Run: headless pygame with SDL's dummy video driver; simulated clock (each Clock.tick advances the game by its frame time, no real sleeping); random seed 0; keys injected as events and as key.get_pressed() state; no mouse input.
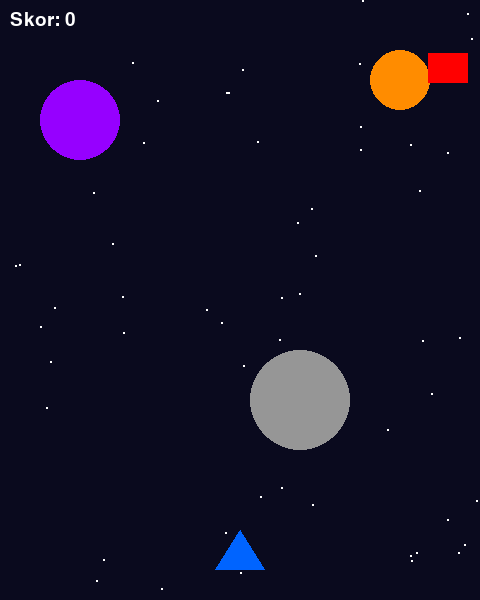
Frame 1 of 3 · flips 1–60 · no input
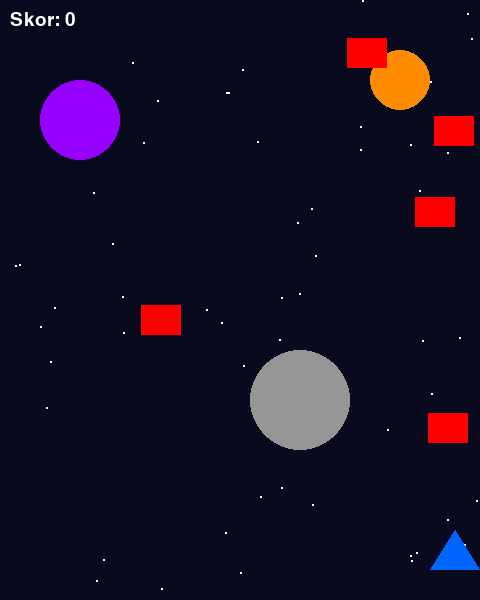
Frame 2 of 3 · flips 61–180 · tapped SPACE, RETURN · held RIGHT (→), D
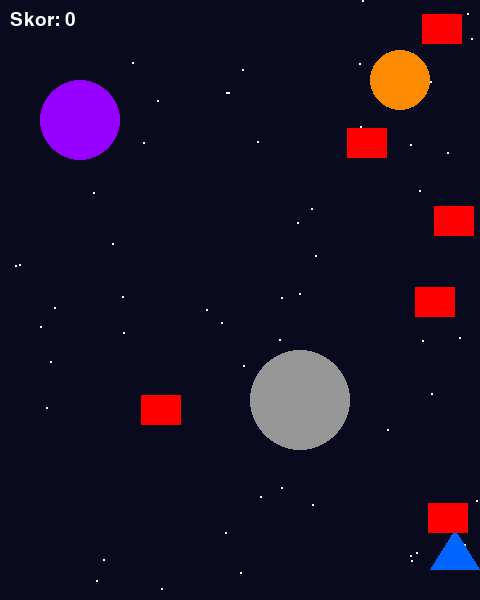
Frame 3 of 3 · flips 181–300 · held DOWN (↓), S (game ended)

The pygame program that drew these frames:

import pygame
import random

def run_spaceshooter_game():
    pygame.init()

    # Renkler
    DARK_BLUE = (10, 10, 30)
    WHITE = (255, 255, 255)
    RED = (255, 0, 0)
    BLUE = (0, 100, 255)
    YELLOW = (255, 255, 0)
    GRAY = (150, 150, 150)
    PURPLE = (150, 0, 255)
    ORANGE = (255, 140, 0)

    # Ekran boyutu
    WIDTH, HEIGHT = 480, 600
    screen = pygame.display.set_mode((WIDTH, HEIGHT))
    pygame.display.set_caption("🚀 Space Shooter")

    clock = pygame.time.Clock()
    FPS = 60

    # Oyuncu görseli (üçgen uzay gemisi)
    player_img = pygame.Surface((50, 40), pygame.SRCALPHA)
    pygame.draw.polygon(player_img, BLUE, [(0, 40), (25, 0), (50, 40)])
    player_rect = player_img.get_rect(center=(WIDTH // 2, HEIGHT - 50))
    player_speed = 5

    # Kurşunlar
    bullets = []
    bullet_speed = -10

    # Düşmanlar
    enemies = []
    enemy_speed = 3
    spawn_timer = 30

    # Skor
    score = 0
    font = pygame.font.SysFont("consolas", 28)

    # Rastgele gezegen ve yıldız konumları
    stars = [(random.randint(0, WIDTH), random.randint(0, HEIGHT)) for _ in range(60)]
    planets = [
        {"pos": (80, 120), "radius": 40, "color": PURPLE},
        {"pos": (400, 80), "radius": 30, "color": ORANGE},
        {"pos": (300, 400), "radius": 50, "color": GRAY}
    ]

    def spawn_enemy():
        enemy = pygame.Rect(random.randint(0, WIDTH - 40), -40, 40, 30)
        enemies.append(enemy)

    def draw_background():
        screen.fill(DARK_BLUE)
        for x, y in stars:
            pygame.draw.circle(screen, WHITE, (x, y), 1)
        for planet in planets:
            pygame.draw.circle(screen, planet["color"], planet["pos"], planet["radius"])

    def draw_explosion(center):
        for _ in range(10):
            radius = random.randint(3, 6)
            offset_x = random.randint(-10, 10)
            offset_y = random.randint(-10, 10)
            pygame.draw.circle(screen, YELLOW, (center[0] + offset_x, center[1] + offset_y), radius)

    # Ana oyun döngüsü
    running = True
    while running:
        clock.tick(FPS)
        draw_background()

        for event in pygame.event.get():
            if event.type == pygame.QUIT:
                running = False

        # Tuş kontrol
        keys = pygame.key.get_pressed()
        if keys[pygame.K_LEFT] and player_rect.left > 0:
            player_rect.x -= player_speed
        if keys[pygame.K_RIGHT] and player_rect.right < WIDTH:
            player_rect.x += player_speed
        if keys[pygame.K_SPACE]:
            if len(bullets) < 6:
                bullet = pygame.Rect(player_rect.centerx - 2, player_rect.top, 4, 10)
                bullets.append(bullet)

        # Kurşun güncelleme
        for bullet in bullets[:]:
            bullet.y += bullet_speed
            if bullet.bottom < 0:
                bullets.remove(bullet)

        # Düşman üretimi
        spawn_timer -= 1
        if spawn_timer <= 0:
            spawn_enemy()
            spawn_timer = random.randint(20, 40)

        # Düşman güncelleme
        for enemy in enemies[:]:
            enemy.y += enemy_speed
            if enemy.top > HEIGHT:
                enemies.remove(enemy)

        # Çarpışma
        for bullet in bullets[:]:
            for enemy in enemies[:]:
                if bullet.colliderect(enemy):
                    bullets.remove(bullet)
                    enemies.remove(enemy)
                    score += 1
                    draw_explosion(enemy.center)
                    break

        # Oyuncuya çarpma
        for enemy in enemies:
            if enemy.colliderect(player_rect):
                running = False

        # Çizimler
        screen.blit(player_img, player_rect)
        for bullet in bullets:
            pygame.draw.rect(screen, WHITE, bullet)
        for enemy in enemies:
            pygame.draw.rect(screen, RED, enemy)

        # Skor
        score_text = font.render(f"Skor: {score}", True, WHITE)
        screen.blit(score_text, (10, 10))

        pygame.display.flip()

    pygame.quit()

# Oyun çağrısı
if __name__ == "__main__":
    run_spaceshooter_game()
